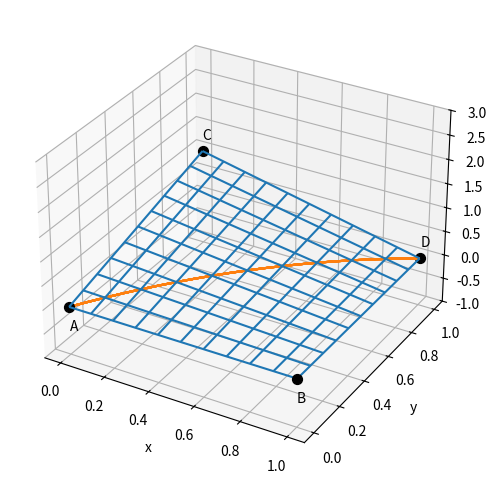
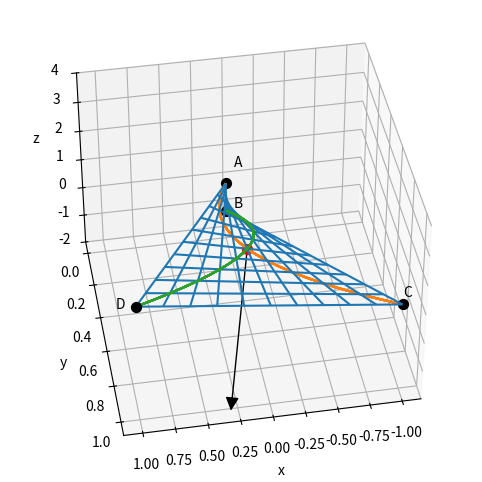

The script that saved these images, in order:
#!/usr/bin/env python
# coding: utf-8

# # Bilinear Patches
# Games programming typically includes many objects of various types in game environments.
# 
# In the previous workbook, we examined the construction of parameterised mathematical surfaces. Now we will consider surfaces comprising of discrete datapoints, and how to construct surface patches between four such points. In doing so, we will examine how the tangent and normal calculations found last time extend to also work for surface patches.

# In[1]:


## Libraries
get_ipython().run_line_magic('matplotlib', 'inline')
import numpy as np
import sympy as sym
import math as math
import matplotlib.pyplot as plt
from matplotlib.patches import FancyArrowPatch
from mpl_toolkits.mplot3d import Axes3D, proj3d
from sympy.utilities.lambdify import lambdify, implemented_function


# In[2]:


#we'll need to draw arrows for the 3D bit:
class Arrow3D(FancyArrowPatch):
    def __init__(self, xs, ys, zs, *args, **kwargs):
        super().__init__((0,0), (0,0), *args, **kwargs)
        self._verts3d = xs, ys, zs

    def do_3d_projection(self, renderer=None):
        xs3d, ys3d, zs3d = self._verts3d
        xs, ys, zs = proj3d.proj_transform(xs3d, ys3d, zs3d, self.axes.M)
        self.set_positions((xs[0],ys[0]),(xs[1],ys[1]))

        return np.min(zs)


# ## Background
# 
# Discrete datapoints provide a slightly more flexible way to sample a surface; however, these datapoints do not provide any information of what the surface may look like away from these datapoints.
# 
# A bilinear surface patch can be constructed between four datapoints, taking a weighted average of each of the four corners (depending on the linear distance from each corner). In the below image taken from Wikimedia, the contribution of each corner can be visually represented by the area on the opposite side of the patch: 
# 
# ![Picture](https://upload.wikimedia.org/wikipedia/commons/9/91/Bilinear_interpolation_visualisation.svg?raw=1)
# 
# Mathematically, we assign a parameter to a direction aligned with one of the edges of the patch. These parameters are typically labelled as $u$ and $v$, and can vary between $0$ and $1$; at exactly $0$ or exactly $1$, this indicates a position on the edge of the patch.
# 
# Any/every location on the patch can be found using a specific set of values of $u$ and $v$, with a position vector determined according to:
# 
# $$
# {\mathbf{\vec{q}}}(u,v) = (1-v)(1-u){\mathbf{\vec{a}}}+(1-v)u{\mathbf{\vec{b}}}+v(1-u){\mathbf{\vec{c}}}+vu{\mathbf{\vec{d}}},
# $$
# for a patch with corners ${\mathbf{\vec{a}}}={{\vec{0A}}}$, ${\mathbf{\vec{b}}}={{\vec{0B}}}$, ${\mathbf{\vec{c}}}={{\vec{0C}}}$ and ${{\vec{d}}}={\mathbf{\vec{0D}}}$, with $AB$ and $CD$ being opposite edges of the patch. 
# 

# ### Example: Tutorial Q1
# **Contruct the vector equation for the bilinear patch based on the line segments joining $A(0,0,0)$ with $B(1,0,0)$, and $C(0,1,1)$ with $D(1,1,0)$. Also determine the equation of the curve joining $A$ to $D$ on the surface.**
# 
# My aim here is to showcase how easily Python can be used to calculate and visualise the patch surface, and convert back from parameter space to Cartesian (real) space.

# In[3]:


A = [0,0,0]
B = [1,0,0]
C = [0,1,1]
D = [1,1,0]

u, v  = sym.Symbol('u'), sym.Symbol('v') #parameter
q  = [ (1-v)*(1-u)*A[0]+(1-v)*u*B[0]+v*(1-u)*C[0]+v*u*D[0],
      (1-v)*(1-u)*A[1]+(1-v)*u*B[1]+v*(1-u)*C[1]+v*u*D[1],
      (1-v)*(1-u)*A[2]+(1-v)*u*B[2]+v*(1-u)*C[2]+v*u*D[2]]

xf = lambdify([u,v],q[0])
yf = lambdify([u,v],q[1])
zf = lambdify([u,v],q[2])

uvals = np.linspace(0,1, 21)  #range of parameter u
vvals = np.linspace(0,1, 21) #range of parameter v
myu, myv = np.meshgrid(uvals,vvals) # make a grid of values

# calculate x,y,z arrays of positions based on u and v
xvals, yvals, zvals = xf(myu,myv), yf(myu,myv), zf(myu,myv)
# calculate x,y,z arrays of line when v=u
xvals1, yvals1, zvals1 = xf(myu,myu), yf(myu,myu), zf(myu,myu)
# calculate x,y,z arrays of line when v=1-u
xvals2, yvals2, zvals2 = xf(myu,1-myu), yf(myu,1-myu), zf(myu,1-myu)

xlim = -1,3
ylim = -1,3
zlim = -1,3
#plotting
vfig, ax = plt.subplots(subplot_kw={"projection": "3d"}, figsize=(12,6))
ax.set_zlim(*zlim)
surf = ax.plot_wireframe(xvals, yvals, zvals, rstride=2, cstride=2, label='patch')
surf = ax.plot_wireframe(xvals1, yvals1, zvals1, rstride=2, cstride=2, label='line AD', color='C1')
#surf = ax.plot_wireframe(xvals2, yvals2, zvals2, rstride=2, cstride=2, label='line BC', color='C2')
ax.scatter(A[0], A[1], A[2], color='k', s=50, label='A')
ax.text(A[0], A[1], A[2]-0.5, "A", size=10)
ax.scatter(B[0], B[1], B[2], color='k', s=50, label='B')
ax.text(B[0], B[1], B[2]-0.5, "B", size=10)
ax.scatter(C[0], C[1], C[2], color='k', s=50, label='C')
ax.text(C[0], C[1], C[2]+0.25, "C", size=10)
ax.scatter(D[0], D[1], D[2], color='k', s=50, label='D')
ax.text(D[0], D[1], D[2]+0.25, "D", size=10)
ax.set_xlabel("x")
ax.set_ylabel("y")
ax.set_zlabel("z")
plt.show()


# This image shows the patch gently curving to join all four points, and the curve in real space which is a straight line in parameter space, linking the points A and D.
# 
# We've cheated a bit, as we haven't actually stated the patch equation nor the equation of the line, so we'll do that now:
# 

# In[4]:


print("patch equation:")
print(q)
print()
print("and the equation of the line linking AD:")
lineAD = [sym.simplify(q[0].subs({u:v})),sym.simplify(q[1].subs({u:v})),sym.simplify(q[2].subs({u:v}))]
print(lineAD)


# ## Normal calculation?
# 
# We've seen that we can construct and view the surface patch. What if we need a normal to be calculated at some point on the patch? (After all rays may interact with this surface).
# 
# To do this, we'll use one of the more challenging tutorial questions:
# **Contruct a bilinear patch for a surface whose corner points are at $A(0,0,0)$, $B(0,0,-1)$, $C(-1,1,1)$ and $D(1,1,2)$ using $AD$ and $BC$ as opposite line segments. Write doen the vector equation of the surface and determine a unit normal at the point where $u=v=1/2$.**
# 

# In[5]:


A = [0,0,0]
B = [0,0,-1]
C = [-1,1,1]
D = [1,1,2]

u, v  = sym.Symbol('u'), sym.Symbol('v') #parameter
q  = [ (1-v)*(1-u)*A[0]+(1-v)*u*D[0]+v*(1-u)*B[0]+v*u*C[0],
      (1-v)*(1-u)*A[1]+(1-v)*u*D[1]+v*(1-u)*B[1]+v*u*C[1],
      (1-v)*(1-u)*A[2]+(1-v)*u*D[2]+v*(1-u)*B[2]+v*u*C[2]]

xf = lambdify([u,v],q[0])
yf = lambdify([u,v],q[1])
zf = lambdify([u,v],q[2])

uvals = np.linspace(0,1, 21)  #range of parameter u
vvals = np.linspace(0,1, 21) #range of parameter v
myu, myv = np.meshgrid(uvals,vvals) # make a grid of values

# calculate x,y,z arrays of positions based on u and v
xvals, yvals, zvals = xf(myu,myv), yf(myu,myv), zf(myu,myv)
# calculate x,y,z arrays of line when v=u
xvals1, yvals1, zvals1 = xf(myu,myu), yf(myu,myu), zf(myu,myu)
# calculate x,y,z arrays of line when v=1-u
xvals2, yvals2, zvals2 = xf(myu,1-myu), yf(myu,1-myu), zf(myu,1-myu)

dqdu = [ sym.diff(q[0],u), sym.diff(q[1],u), sym.diff(q[2],u) ] #tangent, ds/dr
dqdv = [ sym.diff(q[0],v), sym.diff(q[1],v), sym.diff(q[2],v) ] #tangent, ds/dtheta

v1 = sym.Matrix(dqdu)
v2 = sym.Matrix(dqdv)
cp = v1.cross(v2)

# normal location in parameter space
u1 = 0.5
v1 = 0.5

#position on surface in real space
xp = float(q[0].subs({u:u1, v:v1}))
yp = float(q[1].subs({u:u1, v:v1}))
zp = float(q[2].subs({u:u1, v:v1}))
p = [xp,yp,zp]

# unit normal to surface
nx = float(cp[0].subs({u:u1, v:v1}))
ny = float(cp[1].subs({u:u1, v:v1}))
nz = float(cp[2].subs({u:u1, v:v1}))
n = [nx,ny,nz]
n = n/np.linalg.norm(n)

xlim = -2,4
ylim = -2,4
zlim = -2,4

#plotting
vfig, ax = plt.subplots(subplot_kw={"projection": "3d"}, figsize=(12,6))
ax.view_init(elev=40, azim=80, roll=0)
ax.set_zlim(*zlim)
surf = ax.plot_wireframe(xvals, yvals, zvals, rstride=2, cstride=2, label='patch')
surf = ax.plot_wireframe(xvals1, yvals1, zvals1, rstride=2, cstride=2, label='line AD', color='C1')
surf = ax.plot_wireframe(xvals2, yvals2, zvals2, rstride=2, cstride=2, label='line BC', color='C2')
ax.scatter(A[0], A[1], A[2], color='k', s=50, label='A')
ax.text(A[0]-0.1, A[1]-0.1, A[2], "A", size=10)
ax.scatter(B[0], B[1], B[2], color='k', s=50, label='B')
ax.text(B[0]-0.1, B[1]-0.1, B[2]-0.5, "B", size=10)
ax.scatter(C[0], C[1], C[2], color='k', s=50, label='C')
ax.text(C[0], C[1], C[2]+0.25, "C", size=10)
ax.scatter(D[0], D[1], D[2], color='k', s=50, label='D')
ax.text(D[0]+0.15, D[1], D[2], "D", size=10)
ax.scatter(xp, yp, zp, color='r', s=50, label='p')
arrow_prop_dict = dict(mutation_scale=20, arrowstyle='-|>', color='k', shrinkA=0, shrinkB=0, linewidth=1)
b = Arrow3D([xp, xp-n[0]], [yp, yp-n[1]], [zp, zp-n[2]], **arrow_prop_dict)
ax.add_artist(b)
ax.set_xlabel("x")
ax.set_ylabel("y")
ax.set_zlabel("z")
plt.show()


# In the above 3D image, we can clearly see the patch as it twists to link the four points. 
# 
# The lines on the patch linking the opposite corners ($AC$, seen in orange, and $DB$, seen in green) loop through the patch, and meet at the point where $u=v=1/2$ (which is a solution of both interior line equations $u=v$ and $u=1-v$).
# 
# The normal at the required location points perpendicular to the patch. We could also add a tangent plane to this plot (using the tools we learned in the [curves and surfaces workbook](https://abertay-university-sdi.github.io/MAT201_Python/methods/MAT201M_CurvesAndSurfaces.html) but this would make the plot very busy and not particularly easy to interpret. The tangent plane is a true, flat plane; this image shows very clearly the slow variation required by the patch surface to link the points. Later in the course we will learn about parallelogram plane segments, which are significantly different to infinite planes, and surface patches.

# ## Over to you
# Why not test the other tutorial questions you have been given? For the equations where you have been asked to sketch the curves, can you verify the shapes of the lines or surfaces using the plotting tools shown here?
